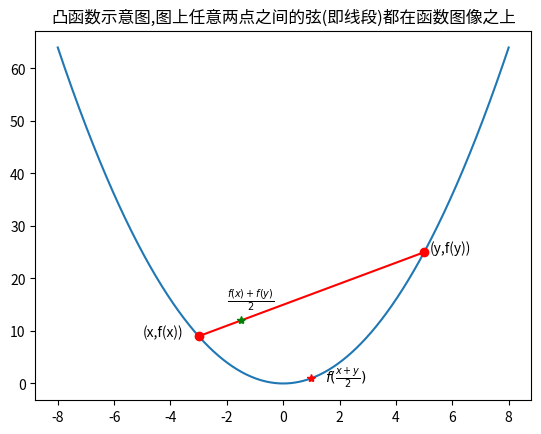

Here is the Python script that generated this plot:
import matplotlib.pyplot as plt
import numpy as np

fig = plt.subplots()

x = np.linspace(-8,8,1000)
y = [elt**2 for elt in x]

x1, y1 = [-3, 5], [9, 25]

f = lambda x: 2*x + 15

y2 = (9 + 15)/2
x2 = -1.5


plt.plot(x, y)
plt.plot(x1, y1, 'r')
plt.plot(-3, 9,'ro')
plt.plot(5, 25,'ro')
plt.plot(-1.5, 12, 'g*')
plt.plot(1,1,'r*')
plt.text(-5,9,'(x,f(x))')
plt.text(5.2,25,'(y,f(y))')
plt.text(-2,15,r'$\frac{f(x)+f(y)}{2}$')
plt.text(1.5, 0.2, r'$f(\frac{x+y}{2})$')
plt.title('凸函数示意图,图上任意两点之间的弦(即线段)都在函数图像之上')

plt.show()
